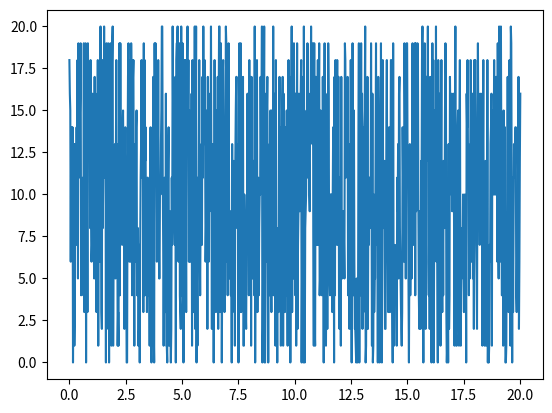

Source code (Python):
"""
Created on Jan 14, 2011

"""
# To do the lab, you will also need to use the math and random libraries.
import math         # used for question 3
import random       # used for question 4


def functionToGraph (x):
    """
    This is the function we will graph. It takes a single number, x, 
    and returns a single number, which is the value of this function 
    evaluated at that point. 
    """
    # TODO: Change this expression to experiment with the program
    return random.randint(0,20)


# You do not need to understand or modify this next function.
# We will go over it laster in the semester.
# We need to tell Python to use the plotting/graphing library.
import matplotlib.pyplot as plt
def displayFunctionGraph(start, end, numberOfPoints):
    """
    This function will graph the values of functionToGraph, described 
    above. This function produces and displays a graph of the function 
    evaluated over this range. It returns nothing.

    This function takes 3 numbers as arguments:
     - start is the value at which to start graphing
     - end is the value at which to finish graphing
     - numberOfPoints is the number of points at which to evaluate the function.
       They will be equally spaced out between start and end.
    """
    xValues = []  # Make empty lists to start
    yValues = []
    step = 1.0 * (end - start) / (numberOfPoints - 1)
    for i in range(numberOfPoints + 1):  # i = 0, 1, 2, ..., numberOfPoints
        x = start + i * step
        y = functionToGraph(x)
        xValues.append(x)
        yValues.append(y)
    plt.plot(xValues, yValues)
    plt.show()


# Now that we've defined our functions, call the main one.
# TODO: modify the numbers in parentheses to experiment with different plots
displayFunctionGraph(0, 20, 1000)
